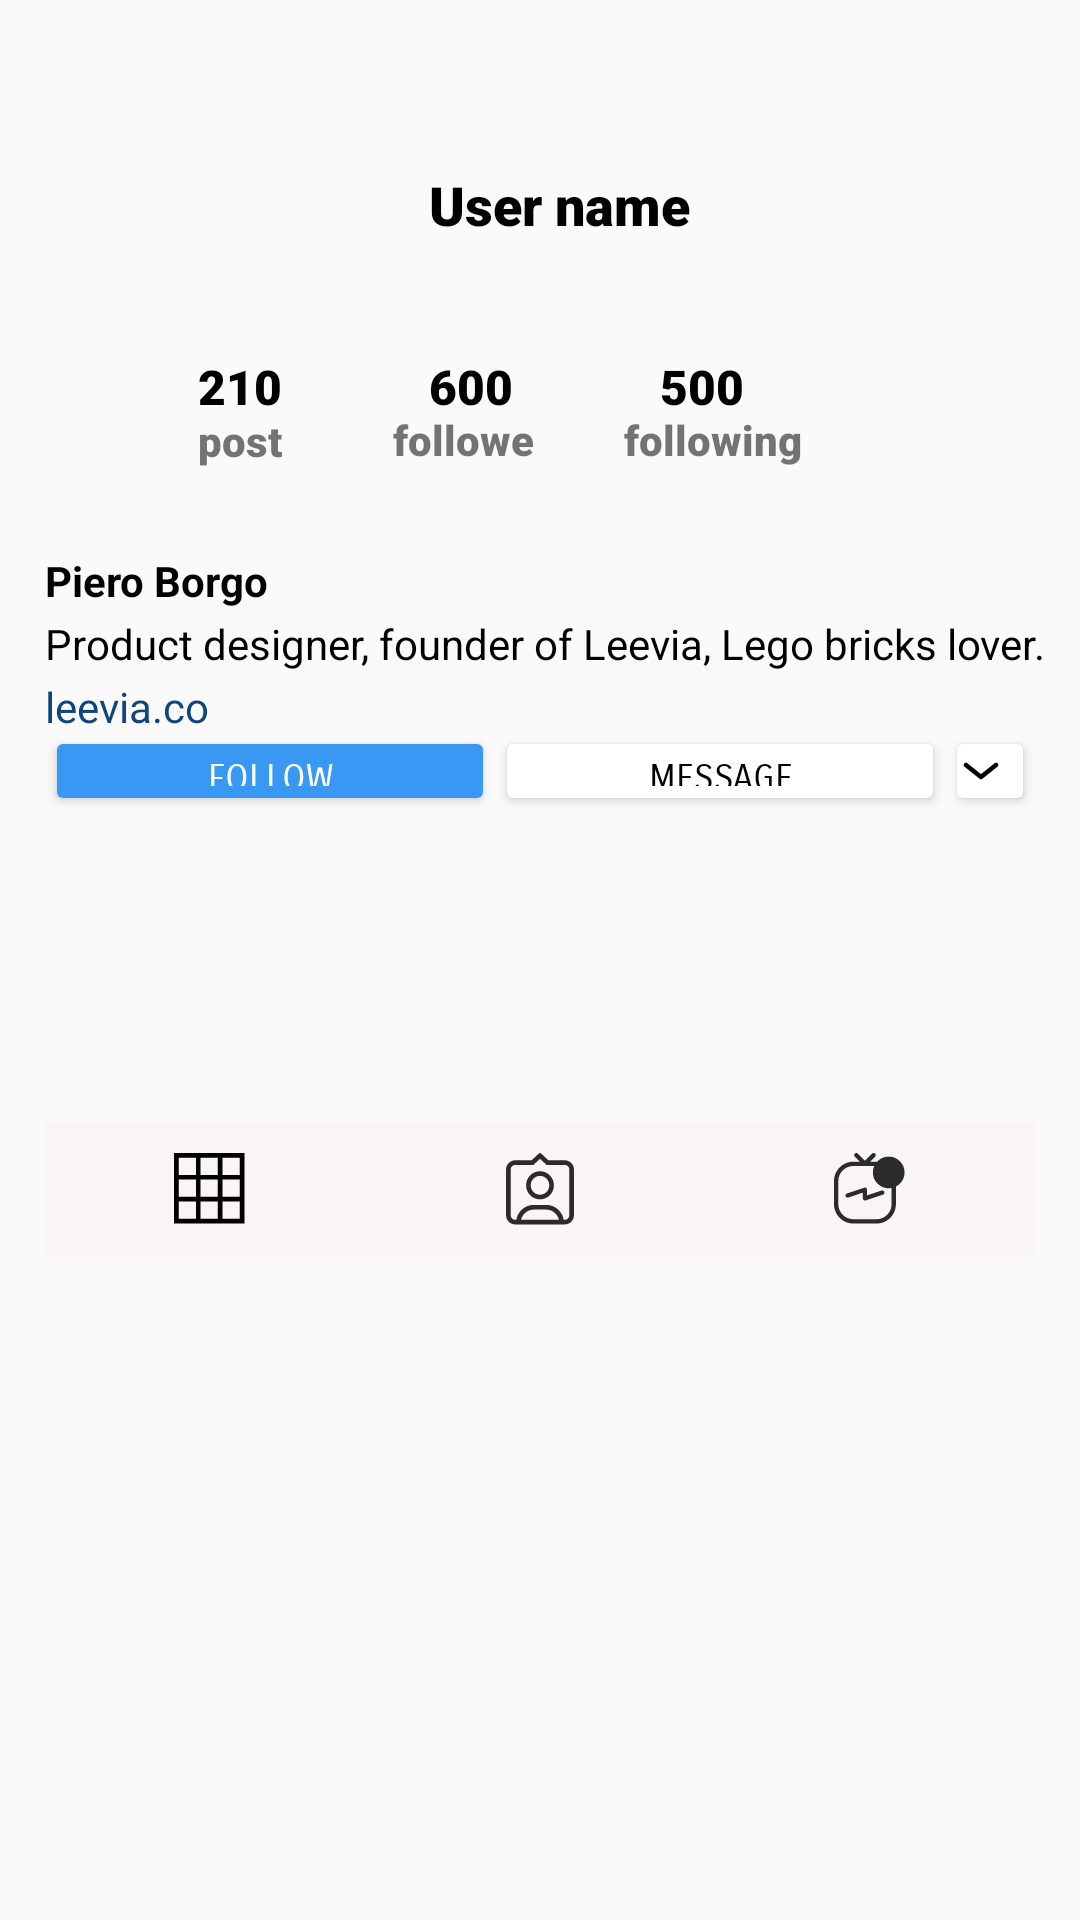

The Android layout XML behind this screen, and the referenced resources:
<!-- AndroidManifest.xml: application theme Theme.InstagramClone -->
<!-- res/layout/fragment_profile1.xml -->
<?xml version="1.0" encoding="utf-8"?>
<androidx.constraintlayout.widget.ConstraintLayout xmlns:android="http://schemas.android.com/apk/res/android"
    xmlns:tools="http://schemas.android.com/tools"
    android:layout_width="match_parent"
    android:layout_height="match_parent"
    android:backgroundTint="@color/white"
    xmlns:app="http://schemas.android.com/apk/res-auto"
    tools:context=".Profile1"
    android:id="@+id/fg_profile_sc1">


    <LinearLayout
        android:layout_width="match_parent"
        android:layout_height="match_parent"
        android:orientation="vertical"
        tools:ignore="MissingConstraints"
        tools:layout_editor_absoluteX="-16dp"
        tools:layout_editor_absoluteY="352dp">

        <LinearLayout
            android:layout_width="match_parent"
            android:layout_height="25dp"
            android:layout_marginTop="56dp"
            android:orientation="horizontal">

            <TextView
                android:layout_width="240dp"
                android:layout_height="25dp"
                android:layout_marginStart="143dp"
                android:layout_marginEnd="142dp"
                android:drawableEnd="@drawable/ic_menu"
                android:fontFamily="sans-serif-black"
                android:text="User name"
                android:textColor="#000"
                android:textSize="18sp"
                android:textStyle="bold" />

        </LinearLayout>

        <LinearLayout
            android:layout_width="match_parent"
            android:layout_height="90dp"
            android:orientation="horizontal">

            <ImageView
                android:layout_width="wrap_content"
                android:layout_height="wrap_content"
                android:layout_marginStart="14dp"
                android:layout_marginTop="12dp"
                android:src="@drawable/ic_userpic" />

            <LinearLayout
                android:layout_width="215dp"
                android:layout_height="39dp"
                android:layout_marginStart="40dp"
                android:layout_marginTop="37dp">

                <LinearLayout
                    android:layout_width="52dp"
                    android:layout_height="39dp"
                    android:orientation="vertical">

                    <TextView
                        android:layout_width="52dp"
                        android:layout_height="19dp"
                        android:fontFamily="sans-serif-black"
                        android:gravity="center"
                        android:text="210"
                        android:textColor="#000"
                        android:textSize="16sp"
                        android:textStyle="bold" />

                    <TextView
                        android:layout_width="match_parent"
                        android:layout_height="match_parent"
                        android:fontFamily="sans-serif-black"
                        android:gravity="center"
                        android:text="post"
                        android:textSize="14sp" />

                </LinearLayout>

                <LinearLayout
                    android:layout_width="52dp"
                    android:layout_height="39dp"
                    android:layout_marginStart="25dp"
                    android:orientation="vertical">

                    <TextView
                        android:layout_width="52dp"
                        android:layout_height="19dp"
                        android:fontFamily="sans-serif-black"
                        android:gravity="center"
                        android:text="600"
                        android:textColor="#000"
                        android:textSize="16sp"
                        android:textStyle="bold" />

                    <TextView

                        android:layout_width="match_parent"
                        android:layout_height="match_parent"
                        android:fontFamily="sans-serif-black"
                        android:text="follower"
                        android:textSize="14sp" />

                </LinearLayout>

                <LinearLayout
                    android:layout_width="62dp"
                    android:layout_height="39dp"
                    android:layout_marginStart="25dp"
                    android:orientation="vertical">

                    <TextView
                        android:layout_width="52dp"
                        android:layout_height="19dp"
                        android:fontFamily="sans-serif-black"
                        android:gravity="center"
                        android:text="500"
                        android:textColor="#000"
                        android:textSize="16sp"
                        android:textStyle="bold" />

                    <TextView

                        android:layout_width="match_parent"
                        android:layout_height="match_parent"
                        android:fontFamily="sans-serif-black"
                        android:text="following"
                        android:textSize="14sp" />

                </LinearLayout>


            </LinearLayout>

        </LinearLayout>

        <LinearLayout
            android:layout_width="match_parent"
            android:layout_height="58dp"
            android:layout_marginStart="15dp"
            android:layout_marginTop="13dp"
            android:orientation="vertical">

            <TextView
                android:layout_width="77dp"
                android:layout_height="19dp"
                android:text="Piero Borgo"
                android:textColor="#000"
                android:textSize="14sp"
                android:textStyle="bold" />

            <TextView
                android:layout_width="match_parent"
                android:layout_height="19dp"
                android:layout_marginTop="2dp"
                android:text="Product designer, founder of Leevia, Lego bricks lover."
                android:textColor="#000"
                android:textSize="14sp"
                android:textStyle="normal" />

            <TextView
                android:layout_width="66dp"
                android:layout_height="19dp"
                android:layout_marginTop="2dp"
                android:text="leevia.com"
                android:textColor="#10467D"
                android:textSize="14sp"
                android:textStyle="normal" />


        </LinearLayout>

        <LinearLayout
            android:layout_marginHorizontal="15dp"
            android:orientation="horizontal"
            android:layout_width="match_parent"
            android:layout_height="30dp">

            <Button
                android:fontFamily="sans-serif-smallcaps"
                android:textColor="#FFFFFF"
                android:textSize="12sp"
                android:text="Follow"
                android:backgroundTint="#3898F3"
                android:layout_width="150dp"
                android:layout_height="30dp"/>

            <Button
                android:fontFamily="sans-serif-smallcaps"
                android:textColor="#000000"
                android:textSize="12sp"
                android:text="Message"
                android:backgroundTint="#FFFFFF"
                android:layout_width="150dp"
                android:layout_height="30dp"/>

            <Button
                android:fontFamily="sans-serif-smallcaps"
                android:textColor="#000000"
                android:textSize="12sp"
                android:drawableEnd="@drawable/ic_vector_8"
                android:backgroundTint="#FFFFFF"
                android:layout_width="30dp"
                android:layout_height="30dp"/>
        </LinearLayout>

            <androidx.recyclerview.widget.RecyclerView
                android:id="@+id/rv_high_lights"
                android:layout_marginStart="15dp"
                android:layout_marginTop="12dp"
                android:orientation="horizontal"
                tools:listitem="@layout/item_highlited_stories"
                android:layout_width="match_parent"
                android:layout_height="90dp">

            </androidx.recyclerview.widget.RecyclerView>

        <LinearLayout
            android:layout_marginHorizontal="15dp"
            android:orientation="horizontal"
            android:layout_width="match_parent"
            android:layout_height="45dp">

            <com.google.android.material.bottomnavigation.BottomNavigationView
                android:id="@+id/gallery_navigation"
                android:layout_gravity="center_vertical"
                android:layout_width="match_parent"
                android:layout_height="45dp"
                android:background="@color/white"
                android:elevation="2dp"
                app:itemIconTint="@drawable/item_selector"
                app:itemRippleColor="@color/white"
                app:labelVisibilityMode="unlabeled"
                app:menu="@menu/nav_gallery_menu" />

        </LinearLayout>

    </LinearLayout>

</androidx.constraintlayout.widget.ConstraintLayout>
<!-- res/layout/item_highlited_stories.xml (included above) -->
<?xml version="1.0" encoding="utf-8"?>
<LinearLayout xmlns:android="http://schemas.android.com/apk/res/android"
    xmlns:tools="http://schemas.android.com/tools"
    android:layout_width="match_parent"
    android:orientation="vertical"
    android:layout_height="match_parent">

        <ImageView
            android:src="@drawable/ic_story"
            android:layout_width="62dp"
            android:layout_height="62dp"
            tools:ignore="MissingConstraints" />

        <TextView
            android:gravity="center_horizontal"
            android:layout_marginTop="4dp"
            android:textSize="12sp"
            android:textColor="#000"
            android:text="Story N"
            android:layout_width="65dp"
            android:layout_height="17dp"/>

</LinearLayout>
<!-- resources referenced by this layout -->
<resources>
  <color name="white">#FAF5F5</color>
  <!-- drawable ic_menu (drawable) -->
  <vector xmlns:android="http://schemas.android.com/apk/res/android"
      android:width="21dp"
      android:height="18dp"
      android:viewportWidth="21"
      android:viewportHeight="18">
    <path
        android:pathData="M0,0.75C0,0.3358 0.3358,0 0.75,0H20.25C20.6642,0 21,0.3358 21,0.75C21,1.1642 20.6642,1.5 20.25,1.5H0.75C0.3358,1.5 0,1.1642 0,0.75Z"
        android:fillColor="#000000"/>
    <path
        android:pathData="M0,8.75C0,8.3358 0.3358,8 0.75,8H20.25C20.6642,8 21,8.3358 21,8.75C21,9.1642 20.6642,9.5 20.25,9.5H0.75C0.3358,9.5 0,9.1642 0,8.75Z"
        android:fillColor="#000000"/>
    <path
        android:pathData="M0.75,16C0.3358,16 0,16.3358 0,16.75C0,17.1642 0.3358,17.5 0.75,17.5H20.25C20.6642,17.5 21,17.1642 21,16.75C21,16.3358 20.6642,16 20.25,16H0.75Z"
        android:fillColor="#000000"/>
  </vector>
  <!-- drawable ic_story (drawable) -->
  <vector xmlns:android="http://schemas.android.com/apk/res/android"
      android:width="62dp"
      android:height="62dp"
      android:viewportWidth="62"
      android:viewportHeight="62">
    <path
        android:strokeWidth="1"
        android:pathData="M31,31m-30.5,0a30.5,30.5 0,1 1,61 0a30.5,30.5 0,1 1,-61 0"
        android:fillColor="#00000000"
        android:strokeColor="#C4C4C4"/>
  </vector>
  <!-- drawable ic_vector_8 (drawable) -->
  <vector xmlns:android="http://schemas.android.com/apk/res/android"
      android:width="12dp"
      android:height="6dp"
      android:viewportWidth="12"
      android:viewportHeight="6">
    <path
        android:pathData="M1,1L6,5L11,1"
        android:strokeLineJoin="round"
        android:strokeWidth="1.5"
        android:fillColor="#00000000"
        android:strokeColor="#000000"
        android:strokeLineCap="round"/>
  </vector>
  <!-- drawable item_selector (drawable) -->
  <?xml version="1.0" encoding="utf-8"?>
  <selector xmlns:android="http://schemas.android.com/apk/res/android">
  
  <item android:state_selected="true" android:color = "@color/black"/>
  <item android:state_checked="true" android:color = "@color/black"/>
  <item android:color = "#2C2B2B"/>
  
  </selector>
  <style name="Theme.InstagramClone" parent="Theme.MaterialComponents.DayNight.NoActionBar.Bridge">
          
          <item name="colorPrimary">@color/purple_500</item>
          <item name="colorPrimaryVariant">@color/purple_700</item>
          <item name="colorOnPrimary">@color/white</item>
          
          <item name="colorSecondary">@color/teal_200</item>
          <item name="colorSecondaryVariant">@color/teal_700</item>
          <item name="colorOnSecondary">@color/black</item>
          
          <item name="android:statusBarColor" tools:targetApi="l">?attr/colorPrimaryVariant</item>
          
      </style>
  <color name="black">#FF000000</color>
  <color name="purple_500">#FF6200EE</color>
  <color name="purple_700">#FF3700B3</color>
  <color name="teal_200">#FF03DAC5</color>
  <color name="teal_700">#FF018786</color>
</resources>
